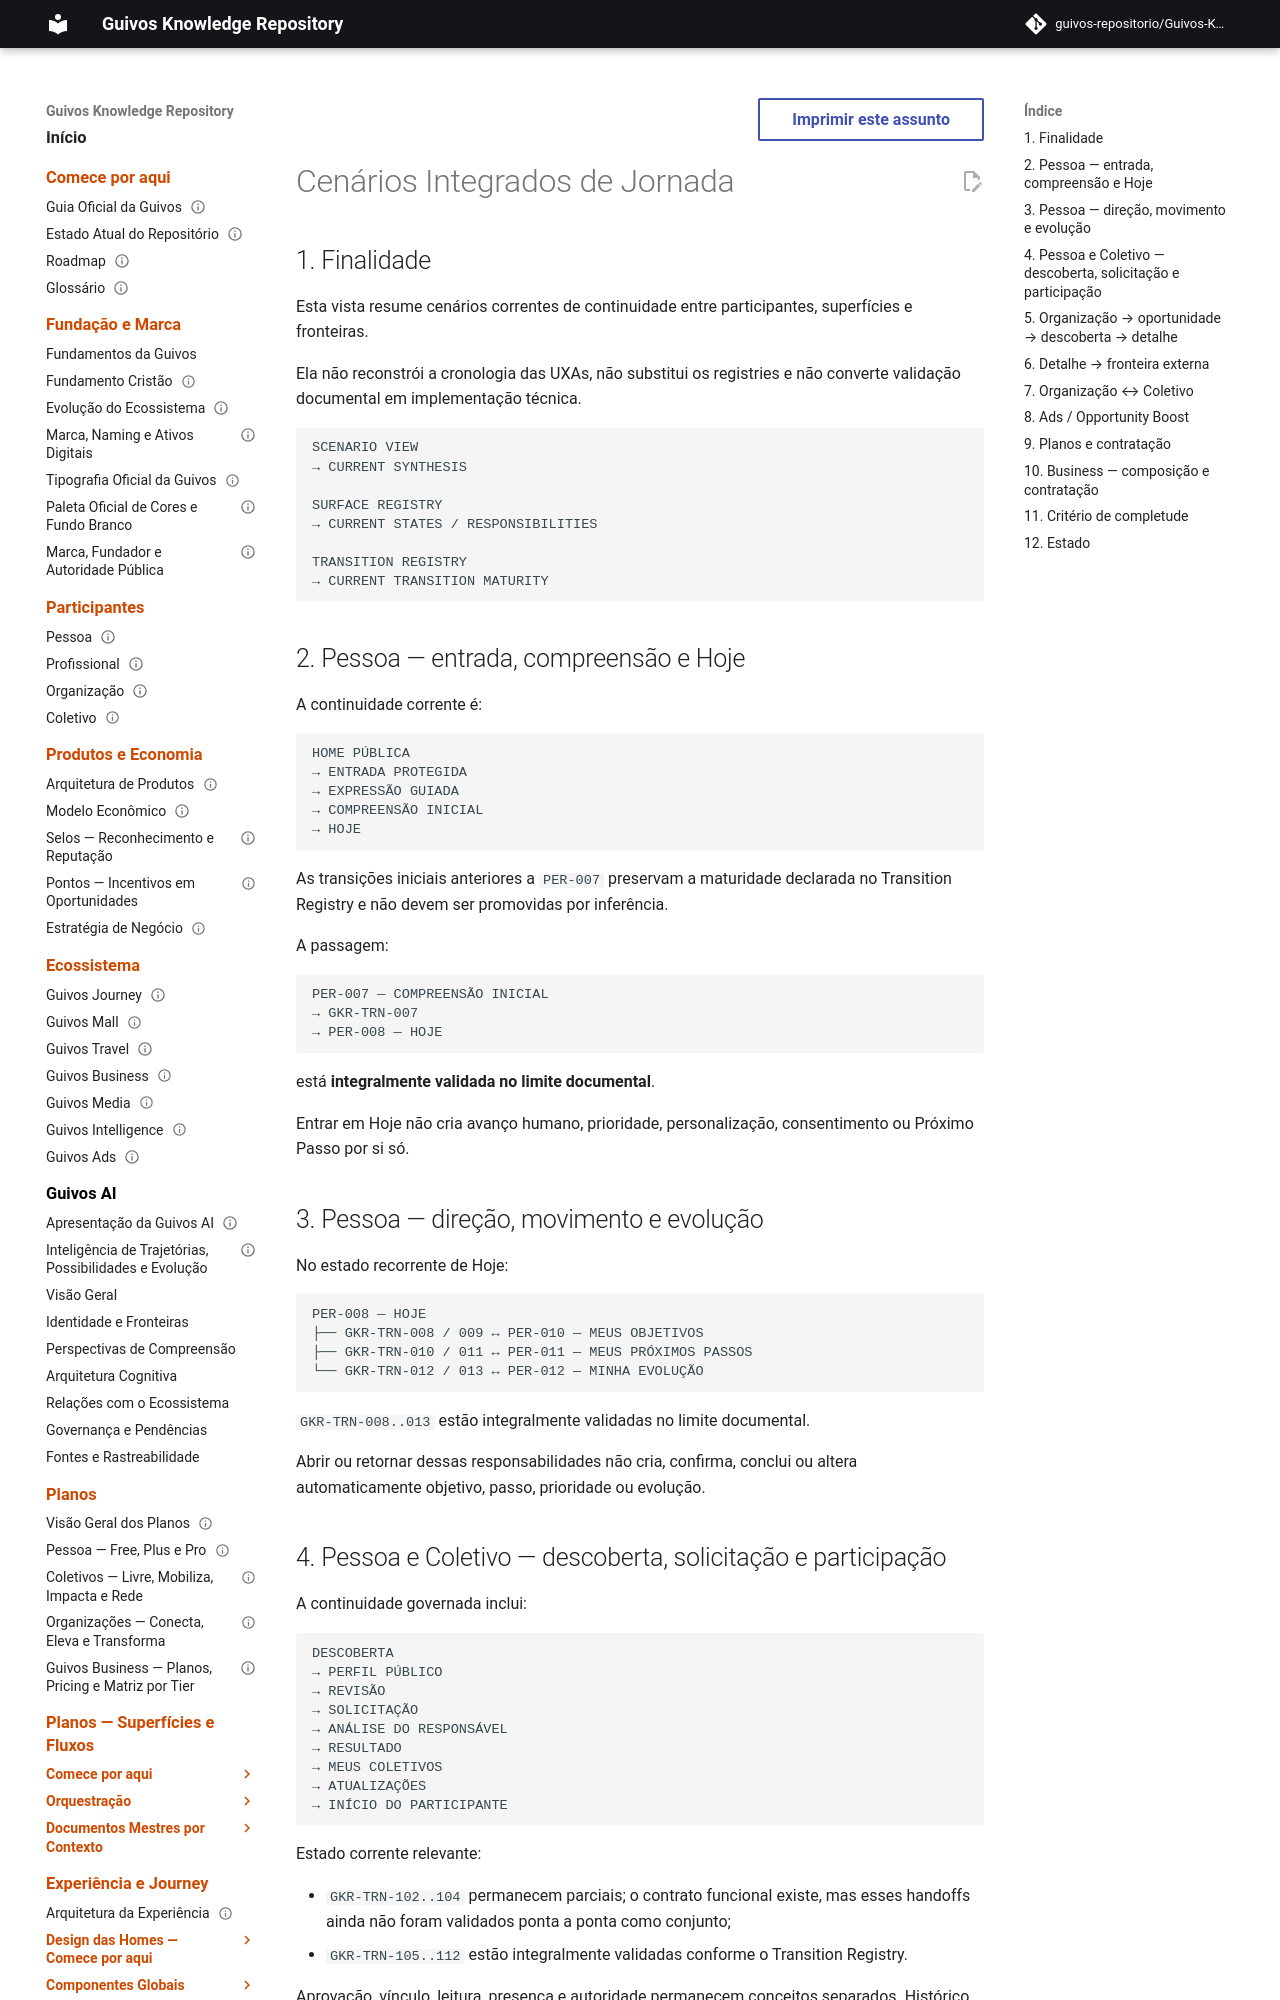

repository: guivos-repositorio/Guivos-Knowledge-Repository · page: journeys/scenarios/index.html · generator: mkdocs

---
id: GKR-JOURNEY-SCENARIOS-001
title: Cenários Integrados de Jornada
status: active
version: 1.1.2
owner: Arquitetura da Experiência da Guivos
last_updated: 2026-09-25
related:
  - GKR-JOURNEY-PERSON-001
  - GKR-JOURNEY-COLLECTIVE-001
  - GKR-JOURNEY-ORGANIZATION-001
  - GKR-JOURNEY-BUSINESS-001
  - GKR-JOURNEY-SURFACE-REGISTRY-001
  - GKR-JOURNEY-TRANSITION-REGISTRY-001
  - GKR-JOURNEY-GAPS-001
  - GKR-UX-D5-C4B-001
normative: false
---

# Cenários Integrados de Jornada

## 1. Finalidade

Esta vista resume cenários correntes de continuidade entre participantes, superfícies e fronteiras.

Ela não reconstrói a cronologia das UXAs, não substitui os registries e não converte validação documental em implementação técnica.

```text
SCENARIO VIEW
→ CURRENT SYNTHESIS

SURFACE REGISTRY
→ CURRENT STATES / RESPONSIBILITIES

TRANSITION REGISTRY
→ CURRENT TRANSITION MATURITY
```

## 2. Pessoa — entrada, compreensão e Hoje

A continuidade corrente é:

```text
HOME PÚBLICA
→ ENTRADA PROTEGIDA
→ EXPRESSÃO GUIADA
→ COMPREENSÃO INICIAL
→ HOJE
```

As transições iniciais anteriores a `PER-007` preservam a maturidade declarada no Transition Registry e não devem ser promovidas por inferência.

A passagem:

```text
PER-007 — COMPREENSÃO INICIAL
→ GKR-TRN-007
→ PER-008 — HOJE
```

está **integralmente validada no limite documental**.

Entrar em Hoje não cria avanço humano, prioridade, personalização, consentimento ou Próximo Passo por si só.

## 3. Pessoa — direção, movimento e evolução

No estado recorrente de Hoje:

```text
PER-008 — HOJE
├── GKR-TRN-008 / 009 ↔ PER-010 — MEUS OBJETIVOS
├── GKR-TRN-010 / 011 ↔ PER-011 — MEUS PRÓXIMOS PASSOS
└── GKR-TRN-012 / 013 ↔ PER-012 — MINHA EVOLUÇÃO
```

`GKR-TRN-008..013` estão integralmente validadas no limite documental.

Abrir ou retornar dessas responsabilidades não cria, confirma, conclui ou altera automaticamente objetivo, passo, prioridade ou evolução.
